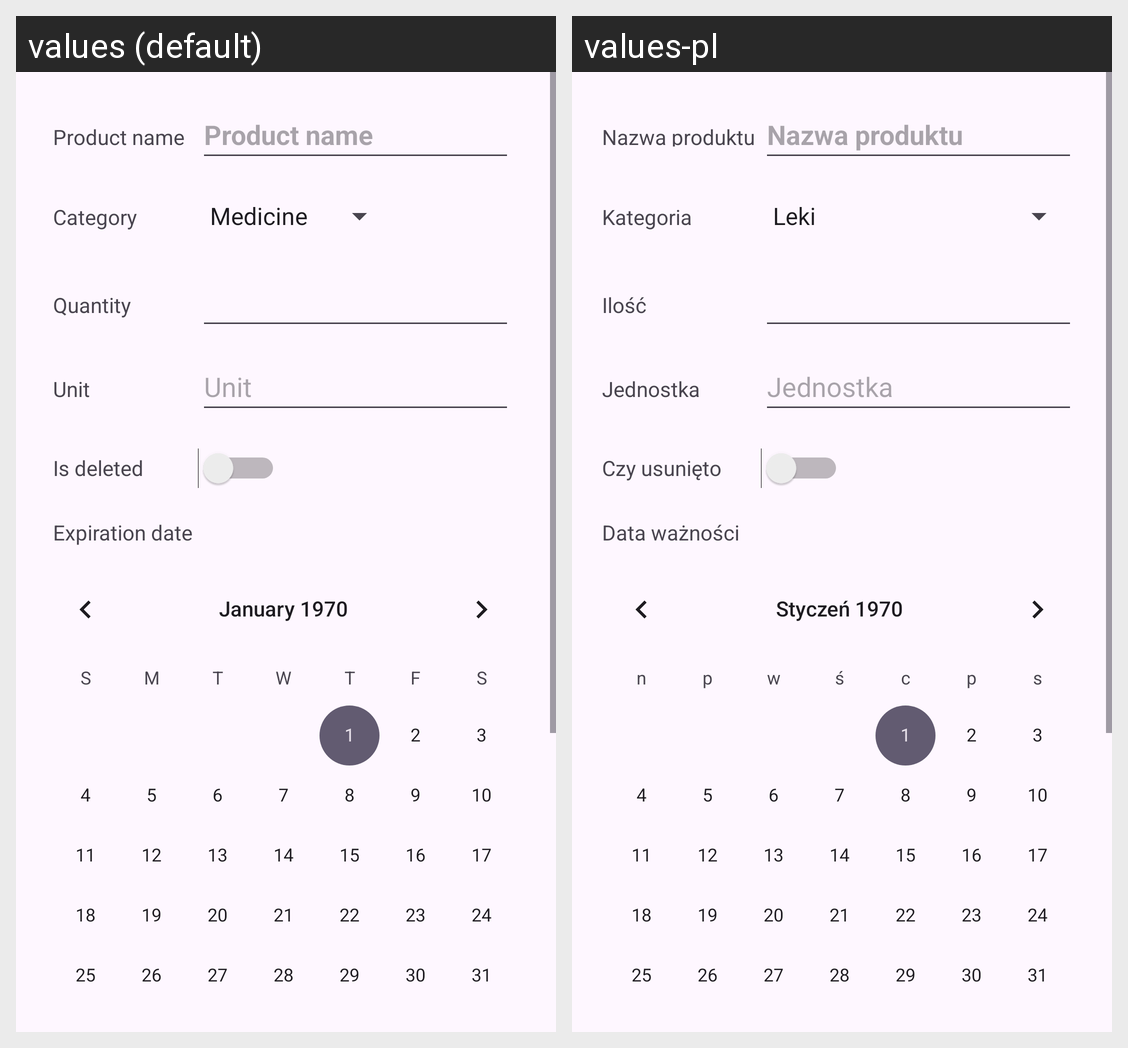

Strings drawn on this Android screen and how each of the app's shown locales translates them:
Android screen res/layout/fragment_edit.xml rendered under 2 locales, left to right: values (default), values-pl. Device: Nexus 5 (rendered at 1080×1920; each locale shown at half size, 540×960, under a caption strip naming it); theme Theme.Prm_zad1.
Strings drawn on this screen, with the default value and each locale's value (text and hints the layout hard-codes, and strings that could not be matched under every locale, appear in the picture but are not listed):

product_name
  values: Product name
  values-pl: Nazwa produktu

unit
  values: Unit
  values-pl: Jednostka

category
  values: Category
  values-pl: Kategoria

quantity
  values: Quantity
  values-pl: Ilość

is_deleted
  values: Is deleted
  values-pl: Czy usunięto

expiration_date
  values: Expiration date
  values-pl: Data ważności
